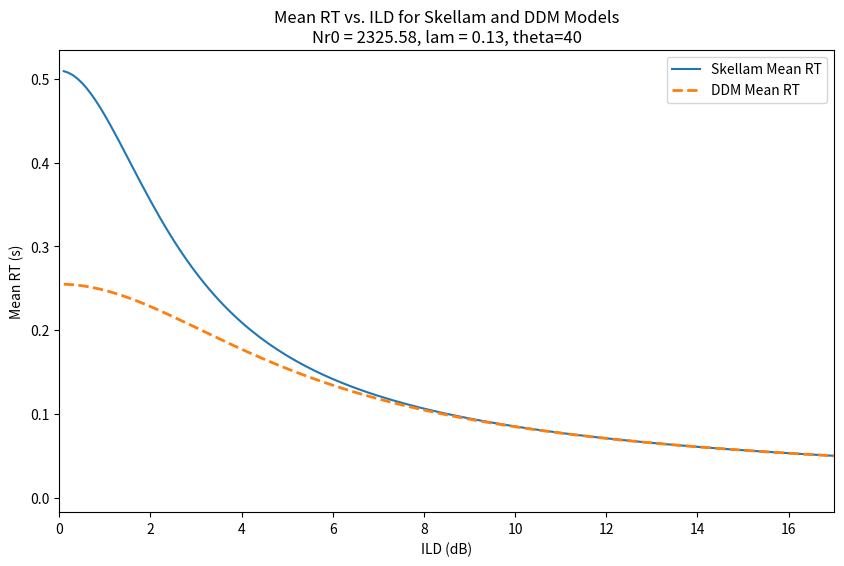

Write Python code to recreate this figure.
# see how skelalm and ddm mean RT vs ILD
# %%
import numpy as np
import matplotlib.pyplot as plt

def skellam_mean_rt(theta, muR, muL):
    """
    Compute mean RT for Skellam model.
    
    Parameters:
        theta : float
        muR   : float
        muL   : float
    
    Returns:
        mean RT
    """
    numerator = theta * np.tanh(theta * np.log(muR / muL))
    denominator = muR - muL + 1e-10
    return numerator / denominator


def ddm_mean_rt(theta, muR, muL):
    """
    Compute mean RT for DDM model.
    
    Parameters:
        theta : float
        muR   : float
        muL   : float
    
    Returns:
        mean RT
    """
    numerator = theta * np.tanh(theta * (muR - muL) / (muR + muL))
    denominator = muR - muL + 1e-10
    return numerator / denominator

Nr0 = 1000/0.43
lam = 0.13
def calc_mu_r_l(ABL, ILD):
    slr = ABL + (ILD/2) # db
    sll = ABL - (ILD/2) # db
    
    # Nr0 = 1000/283 
    # lam = 4.6
    # ell = 0.9
    
    p0 = 1

    pr = p0 * (10**(slr/20)) # pa
    pl = p0 * (10**(sll/20)) # pa
    rr = Nr0 * ((pr/p0)**lam)
    rl = Nr0 * ((pl/p0)**lam)
    # norm_term = rr**(ell) + rl**(ell)
    norm_term = 1

    return rr/norm_term, rl/norm_term


# Parameters
ABL = 20
theta = 40
ild_range = np.arange(0.1, 100, 0.1)

# To store results
mur_values = []
mul_values = []
skellam_rts = []
ddm_rts = []

# Calculate mur, mul and mean RTs for the ild range
for ild in ild_range:
    mur, mul = calc_mu_r_l(ABL, ild)
    mur_values.append(mur)
    mul_values.append(mul)
    
    skellam_rt = skellam_mean_rt(theta, mur, mul)
    skellam_rts.append(skellam_rt)
    
    ddm_rt = ddm_mean_rt(theta, mur, mul)
    ddm_rts.append(ddm_rt)

# Plotting
plt.figure(figsize=(10, 6))
plt.plot(ild_range, skellam_rts, label='Skellam Mean RT')
plt.plot(ild_range, ddm_rts, label='DDM Mean RT', ls='--', lw=2)
plt.xlabel('ILD (dB)')
plt.ylabel('Mean RT (s)')
plt.title(f'Mean RT vs. ILD for Skellam and DDM Models\nNr0 = {Nr0 :.2f}, lam = {lam :.2f}, theta={theta}')
plt.xlim(0,17)
plt.legend()
plt.show()


